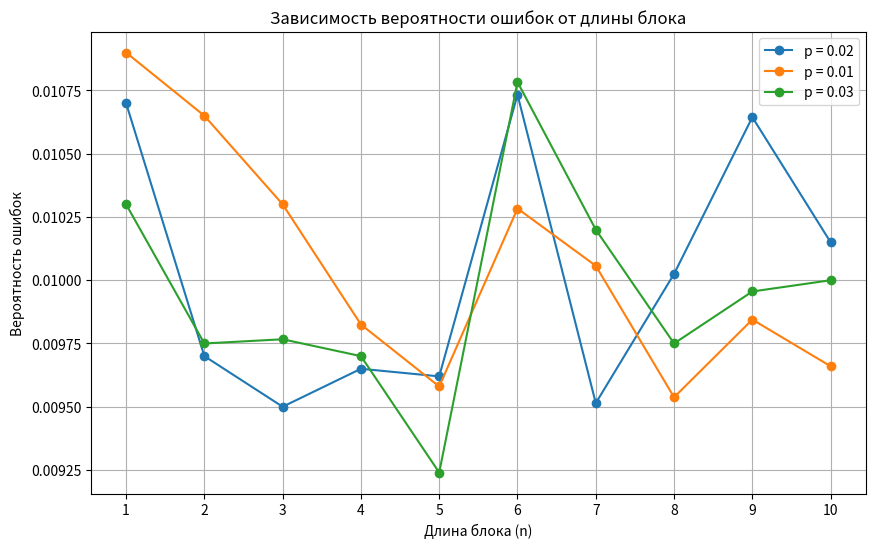

Python code for this plot:
import numpy as np
import matplotlib.pyplot as plt

# Настройки
p_values = [0.02, 0.01, 0.03]
e = 0.01
n_max = 10
num_experiments = 10000

# Функция для проведения эксперимента
def simulate_errors(p, e, n_max, num_experiments):
    error_probabilities = []
    
    for n in range(1, n_max + 1):
        total_errors = 0
        total_symbols = 0
        
        for _ in range(num_experiments):
            # Генерация блока данных
            block = np.random.choice([0, 1], size=n, p=[1-p, p])
            
            # Ввод случайной ошибки
            for symbol in block:
                if np.random.rand() < e:
                    total_errors += 1  # ошибка
                total_symbols += 1  # символ
            
        # Средняя вероятность ошибки
        error_probabilities.append(total_errors / total_symbols)
    
    return error_probabilities

# Сбор данных
results = {p: simulate_errors(p, e, n_max, num_experiments) for p in p_values}

# Построение графиков
plt.figure(figsize=(10, 6))
for p, errors in results.items():
    plt.plot(range(1, n_max + 1), errors, marker='o', label=f'p = {p}')

plt.title('Зависимость вероятности ошибок от длины блока')
plt.xlabel('Длина блока (n)')
plt.ylabel('Вероятность ошибок')
plt.xticks(range(1, n_max + 1))
plt.legend()
plt.grid()
plt.show()
